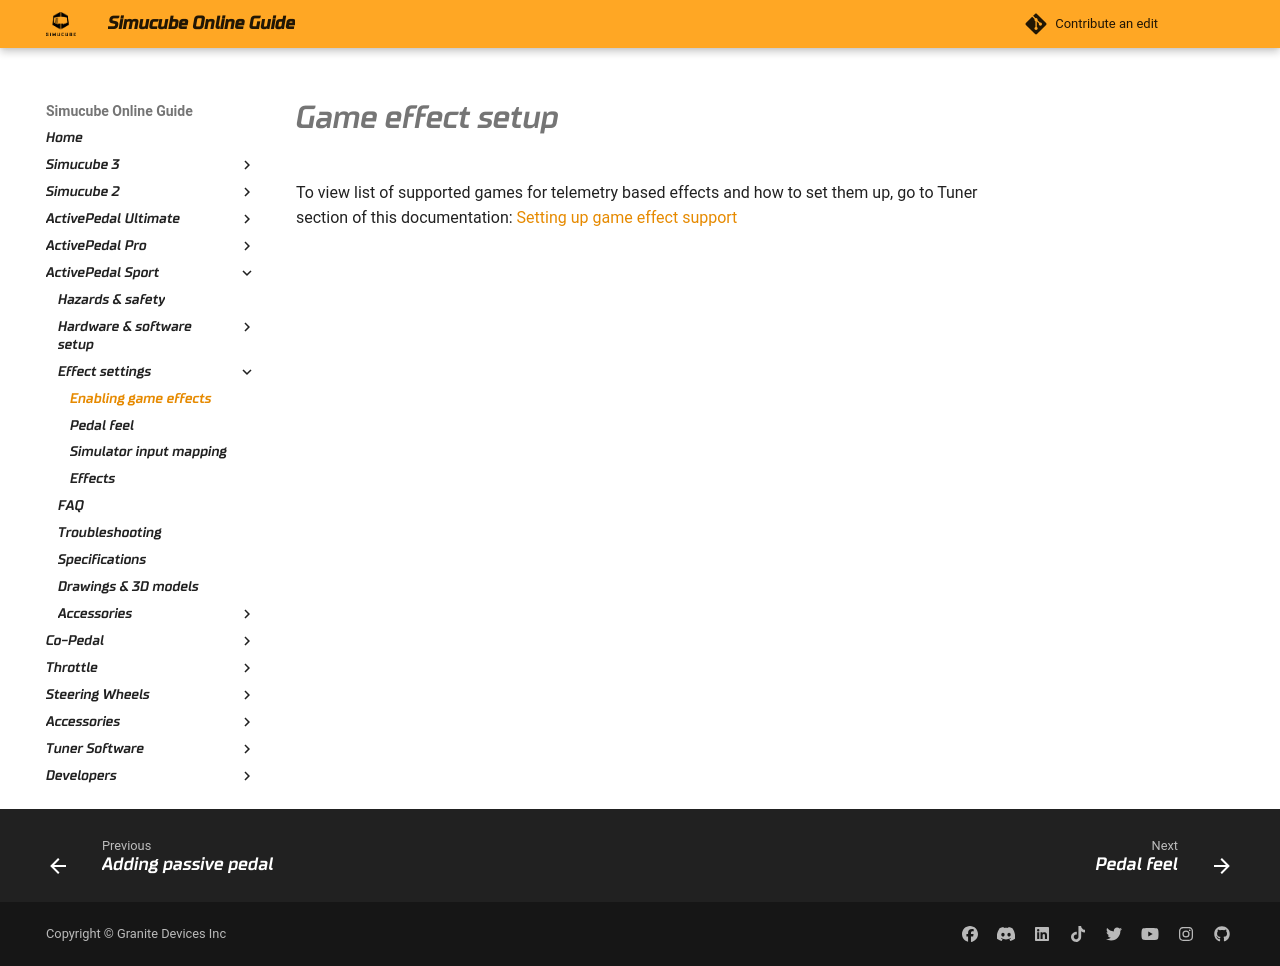

repository: Simucube/simucube-docs.github.io · page: ActivePedalSport/Game effect support.html · generator: mkdocs

# Game effect setup

To view list of supported games for telemetry based effects and how to set them up, go to Tuner section of this documentation: [Setting up game effect support](../TunerSoftware/games/index.md)
